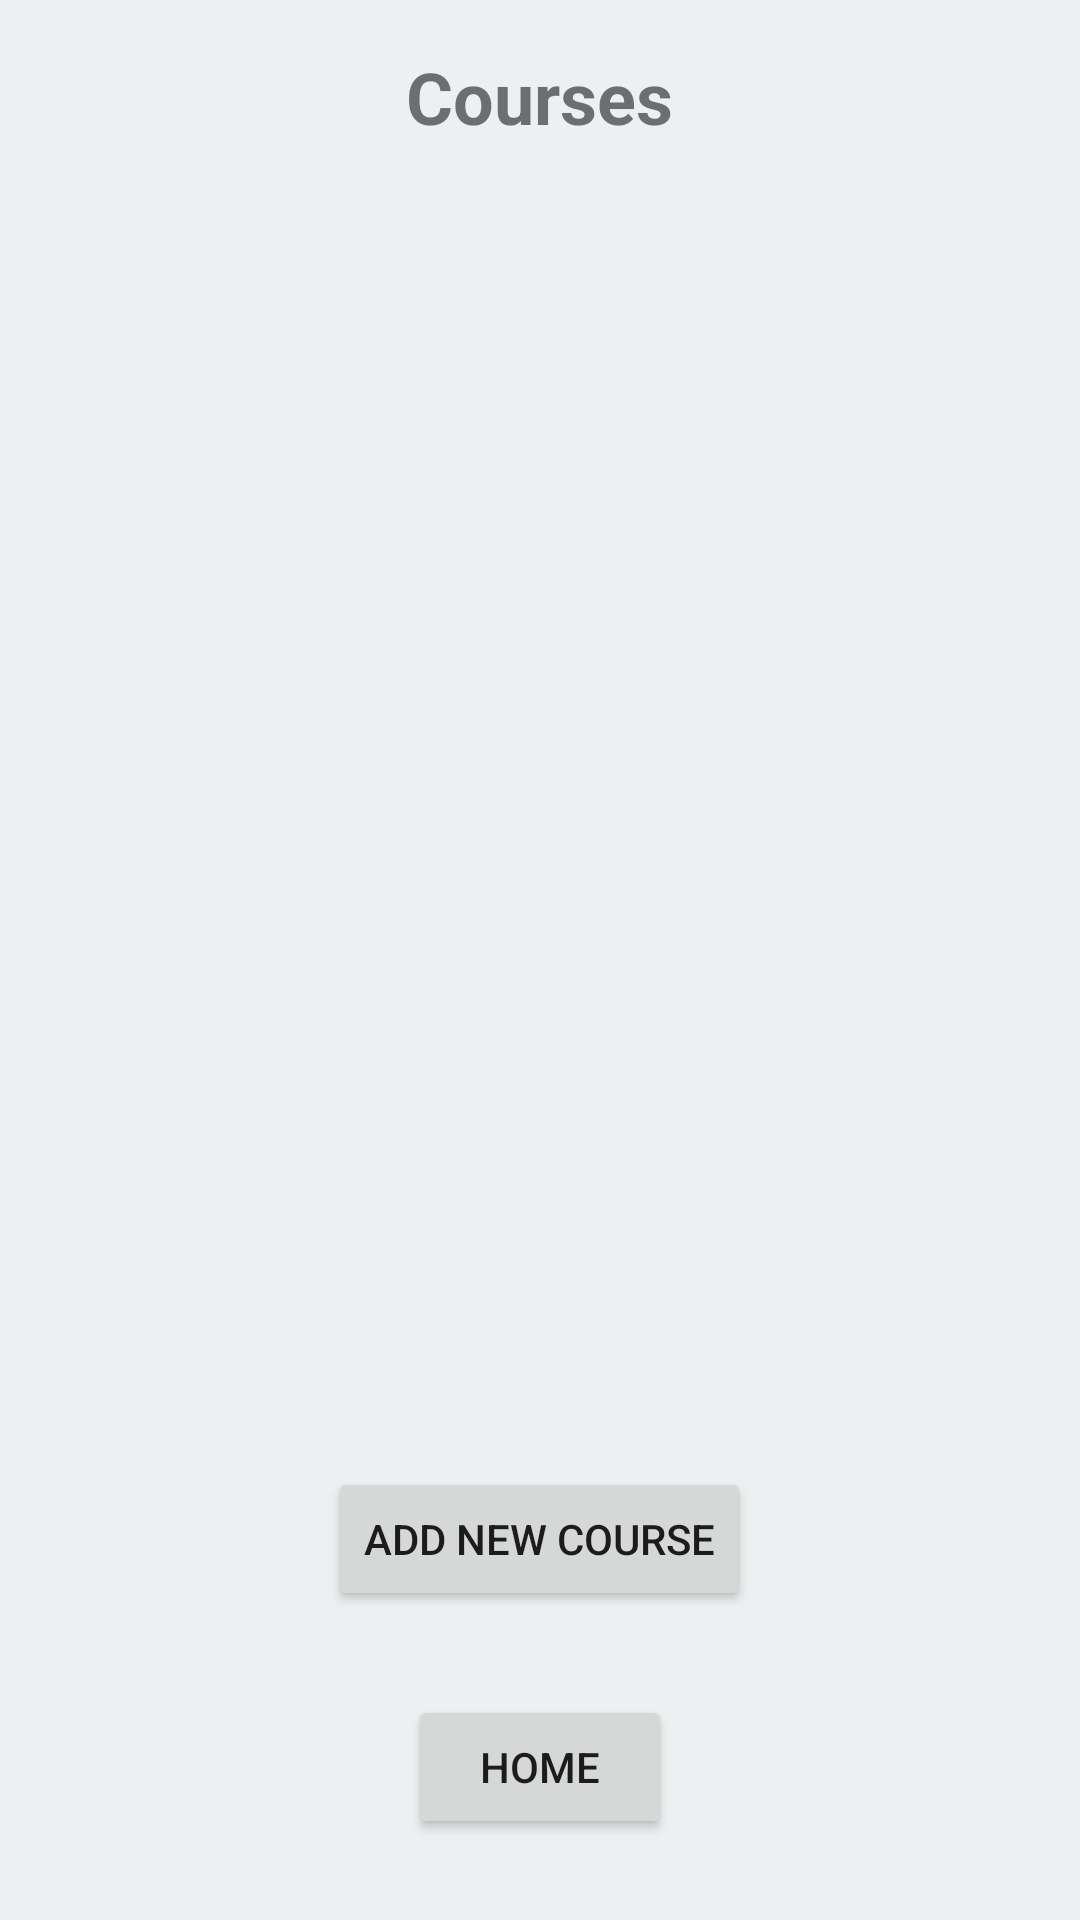

Layout XML and referenced resources for this Android screen:
<!-- AndroidManifest.xml: application theme AppTheme -->
<!-- res/layout/activity_course_list.xml -->
<?xml version="1.0" encoding="utf-8"?>
<RelativeLayout xmlns:android="http://schemas.android.com/apk/res/android"
    xmlns:app="http://schemas.android.com/apk/res-auto"
    xmlns:tools="http://schemas.android.com/tools"
    android:layout_width="match_parent"
    android:layout_height="match_parent"
    tools:context=".view.CourseListActivity">

    <TextView
        android:id="@+id/course_list_title"
        style="@style/Text.Title"
        android:layout_width="wrap_content"
        android:layout_height="wrap_content"
        android:layout_alignParentTop="true"
        android:layout_centerHorizontal="true"
        android:text="@string/courses" />

    <android.support.v7.widget.RecyclerView
        android:id="@+id/course_list_recycler"
        android:layout_width="329dp"
        android:layout_height="324dp"
        android:layout_alignParentBottom="true"
        android:layout_centerHorizontal="true"
        android:layout_marginBottom="162dp" />

    <Button
        android:id="@+id/course_list_add_course_button"
        android:layout_width="wrap_content"
        android:layout_height="wrap_content"
        android:layout_alignParentBottom="true"
        android:layout_centerHorizontal="true"
        android:layout_marginBottom="103dp"
        android:text="@string/add_new_course" />

    <Button
        android:id="@+id/course_list_home_button"
        android:layout_width="wrap_content"
        android:layout_height="wrap_content"
        android:layout_alignParentBottom="true"
        android:layout_centerHorizontal="true"
        android:layout_marginBottom="27dp"
        android:text="@string/home" />
</RelativeLayout>
<!-- resources referenced by this layout -->
<resources>
  <string name="add_new_course">Add New Course</string>
  <string name="courses">Courses</string>
  <string name="home">Home</string>
  <style name="Text.Title">
          <item name="android:textSize">24sp</item>
          <item name="android:gravity">center</item>
          <item name="android:textStyle">bold</item>
      </style>
  <style name="AppTheme" parent="Theme.AppCompat.Light.NoActionBar">
          
          <item name="colorPrimary">@color/colorPrimary</item>
          <item name="colorPrimaryDark">@color/colorPrimaryDark</item>
          <item name="colorAccent">@color/colorAccent</item>
          <item name="android:windowBackground">@color/colorBackground</item>
      </style>
  <color name="colorPrimary">#34495e</color>
  <color name="colorPrimaryDark">#2c3e50</color>
  <color name="colorAccent">#f1c40f</color>
  <color name="colorBackground">#ecf0f1</color>
</resources>
